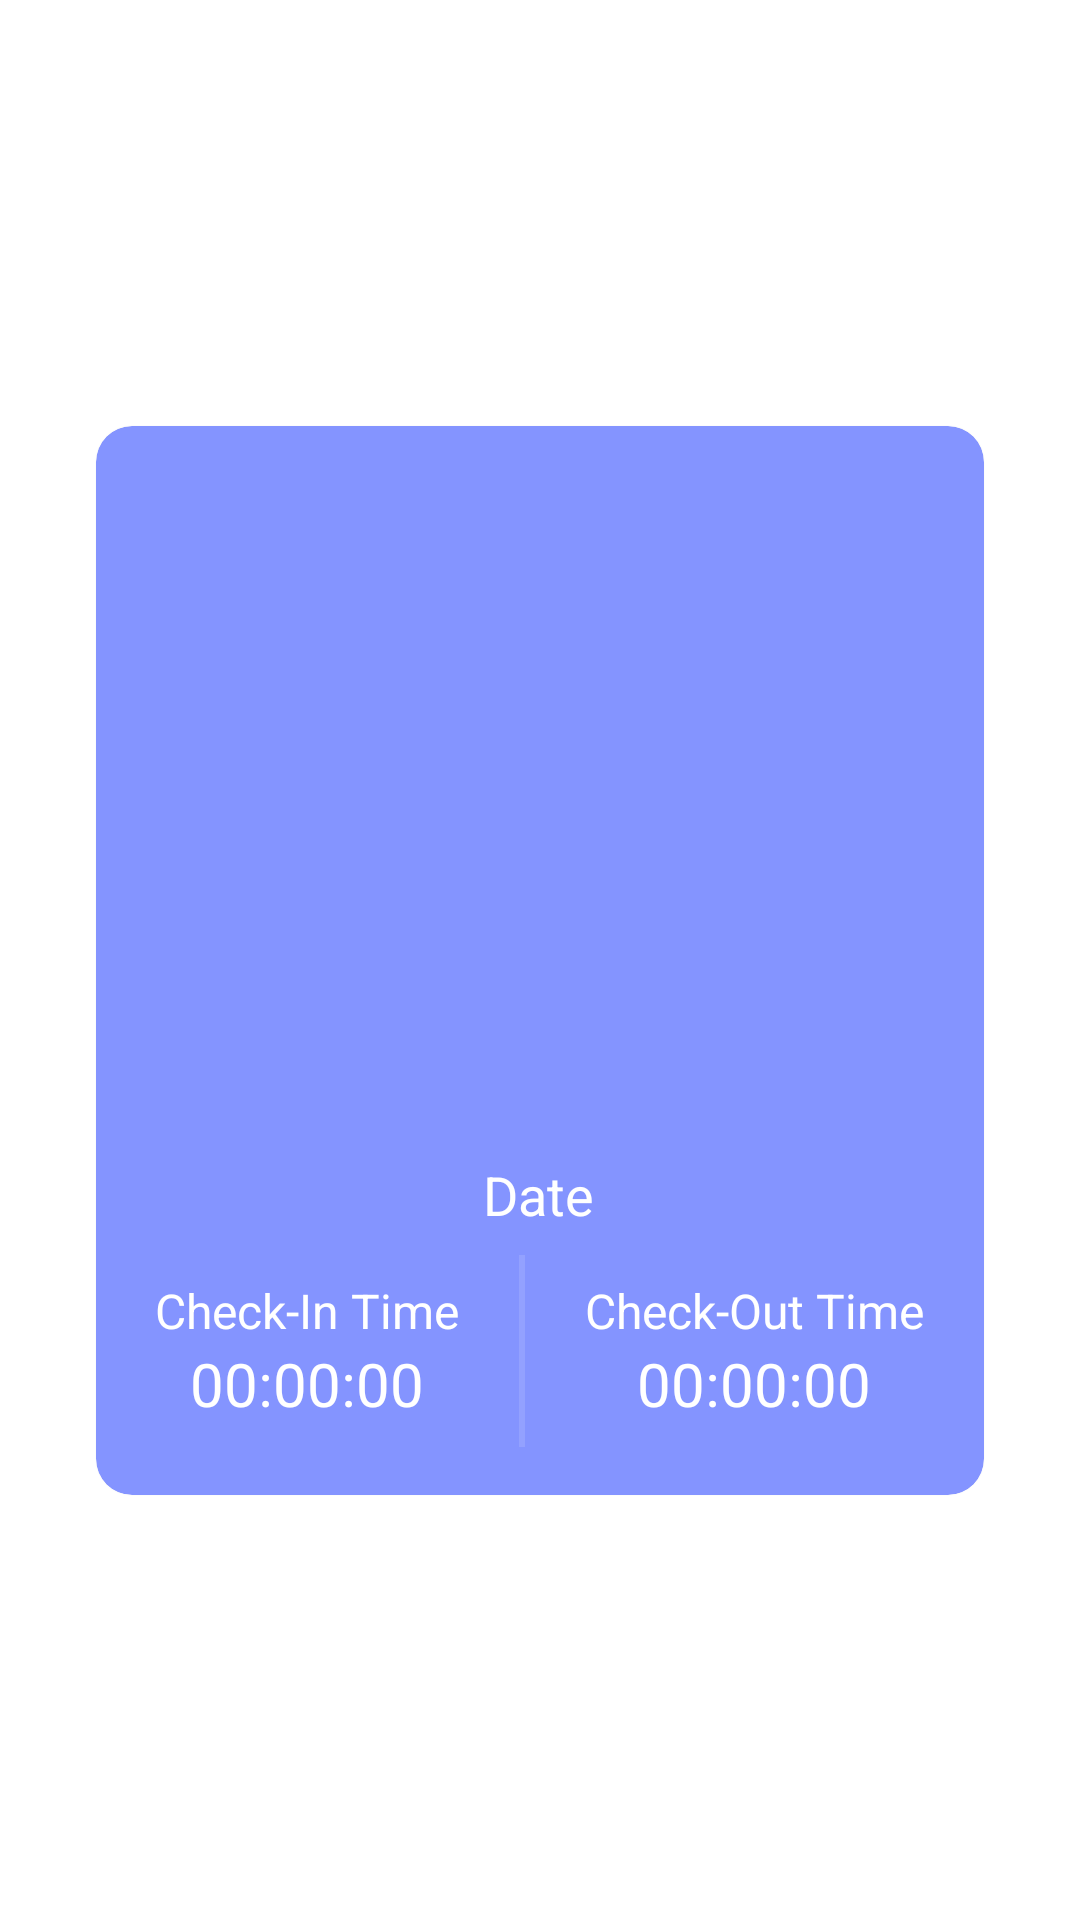

This screen was rendered from an Android layout file. Write that file and the resources it references.
<!-- AndroidManifest.xml: application theme Theme.IF570_LAB_UTS_PrajnaAnandaCitra_00000070651 -->
<!-- res/layout/history_item.xml -->
<?xml version="1.0" encoding="utf-8"?>
<androidx.constraintlayout.widget.ConstraintLayout xmlns:android="http://schemas.android.com/apk/res/android"
    xmlns:app="http://schemas.android.com/apk/res-auto"
    android:layout_width="match_parent"
    android:layout_height="match_parent"
    android:layout_gravity="start|end">

    <com.google.android.material.card.MaterialCardView
        style="@style/Widget.Material3.CardView.Elevated"
        android:layout_width="0dp"
        android:layout_height="wrap_content"
        android:layout_marginStart="32dp"
        android:layout_marginEnd="32dp"
        android:backgroundTint="@color/primary_light"
        app:layout_constraintBottom_toBottomOf="parent"
        app:layout_constraintEnd_toEndOf="parent"
        app:layout_constraintStart_toStartOf="parent"
        app:layout_constraintTop_toTopOf="parent">

        <androidx.constraintlayout.widget.ConstraintLayout
            android:layout_width="match_parent"
            android:layout_height="match_parent">

            <FrameLayout
                android:id="@+id/frameLayout2"
                android:layout_width="match_parent"
                android:layout_height="wrap_content"
                app:layout_constraintEnd_toEndOf="parent"
                app:layout_constraintStart_toStartOf="parent"
                app:layout_constraintTop_toTopOf="parent">

                <androidx.viewpager2.widget.ViewPager2
                    android:id="@+id/imageCarousel"
                    android:layout_width="match_parent"
                    android:layout_height="236dp" />
            </FrameLayout>

            <LinearLayout
                android:layout_width="0dp"
                android:layout_height="wrap_content"
                android:layout_marginTop="8dp"
                android:layout_marginBottom="16dp"
                android:gravity="center"
                android:orientation="horizontal"
                app:layout_constraintBottom_toBottomOf="parent"
                app:layout_constraintEnd_toEndOf="parent"
                app:layout_constraintStart_toStartOf="parent"
                app:layout_constraintTop_toBottomOf="@+id/linearLayout2">

                <LinearLayout
                    android:layout_width="wrap_content"
                    android:layout_height="match_parent"
                    android:layout_marginEnd="20dp"
                    android:gravity="center"
                    android:orientation="vertical">

                    <TextView
                        android:id="@+id/textView4"
                        android:layout_width="match_parent"
                        android:layout_height="wrap_content"
                        android:text="@string/check_in_time"
                        android:textAlignment="center"
                        android:textSize="16sp"
                        android:textColor="@color/white"
                        />

                    <TextView
                        android:id="@+id/checkInTimeDisplay"
                        android:layout_width="match_parent"
                        android:layout_height="wrap_content"
                        android:text="@string/time_placeholder"
                        android:textAlignment="center"
                        android:textColor="@color/white"
                        android:textSize="20sp" />
                </LinearLayout>

                <View
                    android:id="@+id/divider2"
                    android:layout_width="2dp"
                    android:layout_height="64dp"
                    android:backgroundTint="@color/white"
                    android:background="?android:attr/listDivider" />

                <LinearLayout
                    android:layout_width="wrap_content"
                    android:layout_height="match_parent"
                    android:layout_marginStart="20dp"
                    android:gravity="center"
                    android:orientation="vertical">

                    <TextView
                        android:id="@+id/textView6"
                        android:layout_width="match_parent"
                        android:layout_height="wrap_content"
                        android:text="@string/check_out_time"
                        android:textAlignment="center"
                        android:textColor="@color/white"
                        android:textSize="16sp" />

                    <TextView
                        android:id="@+id/checkOutTimeDisplay"
                        android:layout_width="match_parent"
                        android:layout_height="wrap_content"
                        android:text="@string/time_placeholder"
                        android:textAlignment="center"
                        android:textColor="@color/white"
                        android:textSize="20sp" />
                </LinearLayout>
            </LinearLayout>

            <LinearLayout
                android:id="@+id/linearLayout2"
                android:layout_width="0dp"
                android:layout_height="wrap_content"
                android:layout_marginTop="8dp"
                android:layout_marginEnd="1dp"
                android:gravity="center"
                android:orientation="horizontal"
                app:layout_constraintEnd_toEndOf="parent"
                app:layout_constraintStart_toStartOf="parent"
                app:layout_constraintTop_toBottomOf="@+id/frameLayout2">

                <TextView
                    android:id="@+id/dateTextView2"
                    android:layout_width="wrap_content"
                    android:layout_height="wrap_content"
                    android:text="@string/date_placeholder"
                    android:textColor="@color/white"
                    android:textSize="18sp" />
            </LinearLayout>

        </androidx.constraintlayout.widget.ConstraintLayout>
    </com.google.android.material.card.MaterialCardView>
</androidx.constraintlayout.widget.ConstraintLayout>
<!-- resources referenced by this layout -->
<resources>
  <color name="primary_light">#8494FF</color>
  <color name="white">#FFFFFFFF</color>
  <string name="check_in_time">Check-In Time</string>
  <string name="check_out_time">Check-Out Time</string>
  <string name="date_placeholder">Date</string>
  <string name="time_placeholder">00:00:00</string>
  <style name="Theme.IF570_LAB_UTS_PrajnaAnandaCitra_00000070651" parent="Base.Theme.IF570_LAB_UTS_PrajnaAnandaCitra_00000070651" />
  <style name="Base.Theme.IF570_LAB_UTS_PrajnaAnandaCitra_00000070651" parent="Theme.Material3.DayNight.NoActionBar">
          <item name="colorPrimary">@color/primary</item>
          <item name="colorPrimaryDark">@color/primary_dark</item>
          <item name="colorPrimaryContainer">@color/primary_light</item>
          <item name="colorAccent">@color/accent</item>
          <item name="android:windowBackground">@color/background</item>
          <item name="android:textColor">@color/text_primary</item>
      </style>
  <color name="primary">#4461F2</color>
  <color name="primary_dark">#2C3EA8</color>
  <color name="accent">#7B4DFF</color>
  <color name="background">#FFFFFF</color>
  <color name="text_primary">#1A1C38</color>
</resources>
